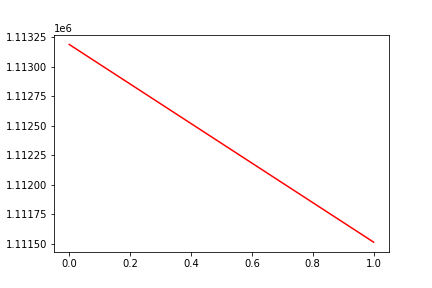

Values plotted in this chart, from the file beside it:
, date, assets
0, 0, 1113191
1, 20180221, 1111515
